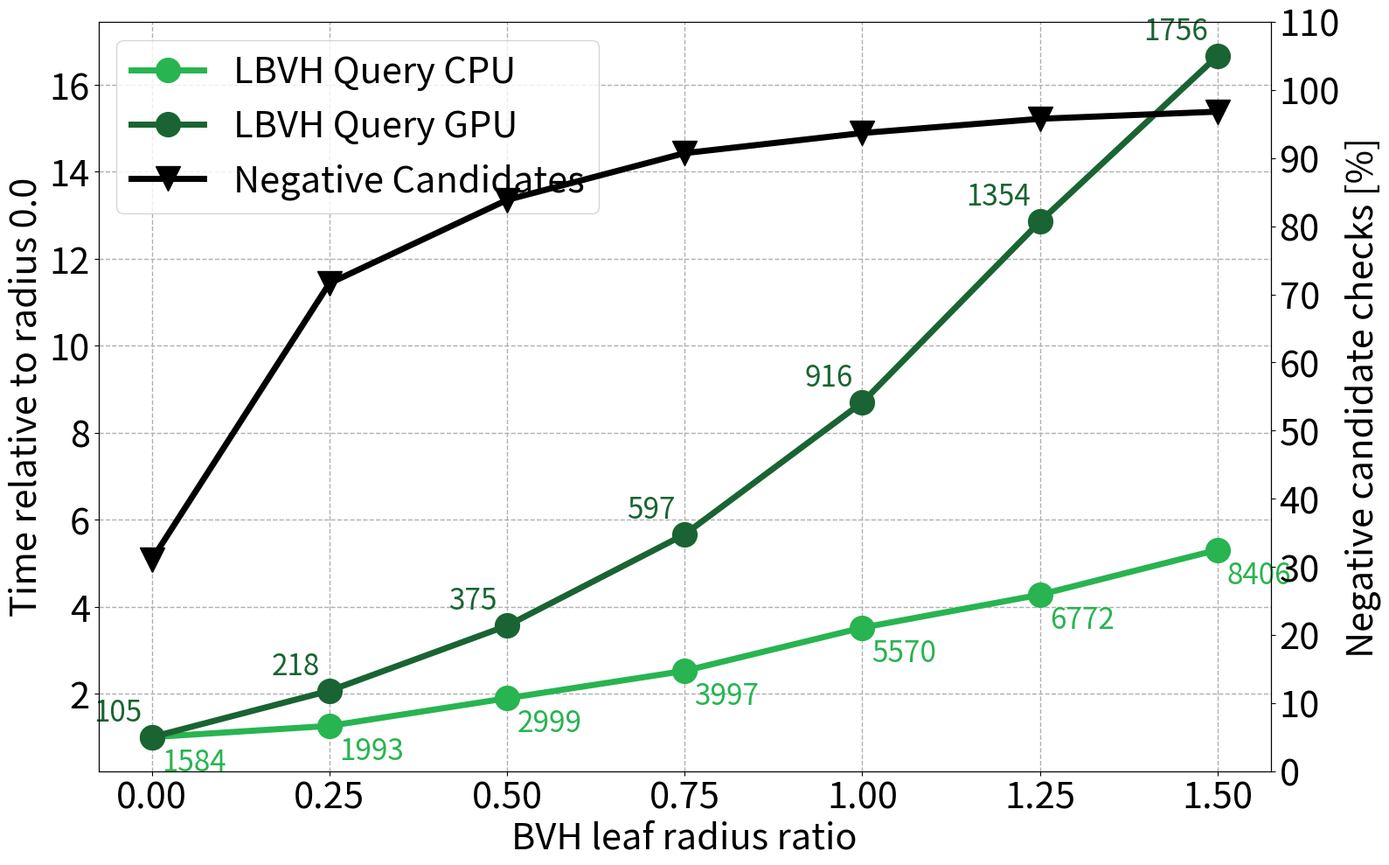

This chart was generated by the following Python code:
#!/usr/bin/env python3

import math
from pathlib import Path

import matplotlib.pyplot as plt
# --------------------------------------------------------------------------------------
# --- [ plot data ] --------------------------------------------------------------------
# --------------------------------------------------------------------------------------

BVH_LEAF_RADIUS_RATIOS = [
    0.00,
    0.25,
    0.50,
    0.75,
    1.00,
    1.25,
    1.50
]

# 20 threads or 5070 Ti, averaged over the first 200 steps, in milliseconds
# (breaking dam with 200 x 200 x 200)
METHOD_COMPONENT_TIMES_MS = {
    "LBVH CPU": {
        "Construction": [114.82,    115.58,     116.13,     117.78,     118.09,     117.86,     116.22],
        "Query":        [1584.08,   1992.89,    2999.33,    3996.59,    5570.30,    6772.08,    8406.33],
    },
    "LBVH GPU": {
        "Construction": [6.39,      6.45,       6.50,       6.41,       6.51,       6.48,       6.60],
        "Query":        [105.36,    217.61,     375.20,     596.63,     916.41,     1354.37,    1755.92],
    },
}

NEGATIVE_CANDIDATE_CHECKS_PCT = [
    31.04,
    71.61,
    83.86,
    90.73,
    93.68,
    95.77,
    96.82
]


# --------------------------------------------------------------------------------------
# --- [ plot styling ] -----------------------------------------------------------------
# --------------------------------------------------------------------------------------

PLOT_TITLE = "TODO"
X_LABEL = "BVH leaf radius ratio"
LEFT_Y_LABEL = "Time relative to radius 0.0"
RIGHT_Y_LABEL = "Negative candidate checks [%]"
SHOW_PLOT_TITLE = False

AXES_FONT_SIZE = 30
FIGURE_TITLE_FONT_SIZE = 30
QUERY_TIME_LABEL_FONT_SIZE = 24
QUERY_TIME_LABEL_OFFSET_X_PTS = 8
QUERY_TIME_LABEL_OFFSET_Y_PTS = -8
QUERY_TIME_LABEL_DECIMALS = 0

FIG_SIZE = (16.0, 10.0)
LINE_WIDTH = 5.0
MARKER_SIZE = 20.0

GRID_ENABLED = True
GRID_LINE_STYLE = "--"
GRID_LINE_WIDTH = 1.0
GRID_ALPHA = 1.0
X_AXIS_TICK_INTERVAL = 0.25
RIGHT_Y_TICK_INTERVAL = 10.0

SHOW_LEGEND = True

OUTPUT_PATH = None
OUTPUT_DPI = 300


def RGB(r: int, g: int, b: int) -> tuple[float, float, float]:
    return (r / 255.0, g / 255.0, b / 255.0)

METHOD_STYLES = {
    "LBVH CPU": {
        "label": "LBVH CPU",
        "color": RGB(40, 180, 80),
        "marker": "o",
        "line_style": "-",
    },
    "LBVH GPU": {
        "label": "LBVH GPU",
        "color": RGB(25, 100, 50),
        "marker": "o",
        "line_style": "-",
    },
    "Negative Candidates": {
        "label": "Negative Candidates",
        "color": RGB(0, 0, 0),
        "marker": "v",
        "line_style": "-",
    },
}


def validate_plot_data() -> None:
    if not BVH_LEAF_RADIUS_RATIOS:
        raise ValueError("BVH_LEAF_RADIUS_RATIOS must not be empty.")

    if len(METHOD_COMPONENT_TIMES_MS) != 2:
        raise ValueError(
            f"Expected exactly 2 methods, got {len(METHOD_COMPONENT_TIMES_MS)}."
        )

    num_points = len(BVH_LEAF_RADIUS_RATIOS)

    if len(NEGATIVE_CANDIDATE_CHECKS_PCT) != num_points:
        raise ValueError(
            f"NEGATIVE_CANDIDATE_CHECKS_PCT has {len(NEGATIVE_CANDIDATE_CHECKS_PCT)} measurements, "
            f"but BVH_LEAF_RADIUS_RATIOS has {num_points} entries."
        )

    for method_name, component_times_ms in METHOD_COMPONENT_TIMES_MS.items():
        if method_name not in METHOD_STYLES:
            raise ValueError(
                f"Missing style entry for method '{method_name}'."
            )

        if "Construction" not in component_times_ms:
            raise ValueError(
                f"Method '{method_name}' is missing 'Construction' values."
            )

        if "Query" not in component_times_ms:
            raise ValueError(
                f"Method '{method_name}' is missing 'Query' values."
            )

        construction_times_ms = component_times_ms["Construction"]
        query_times_ms = component_times_ms["Query"]

        if len(construction_times_ms) != num_points:
            raise ValueError(
                f"Method '{method_name}' has {len(construction_times_ms)} construction measurements, "
                f"but BVH_LEAF_RADIUS_RATIOS has {num_points} entries."
            )

        if len(query_times_ms) != num_points:
            raise ValueError(
                f"Method '{method_name}' has {len(query_times_ms)} query measurements, "
                f"but BVH_LEAF_RADIUS_RATIOS has {num_points} entries."
            )


def compute_relative_time_factors(query_times_ms: list[float]) -> list[float]:
    baseline_time_ms = query_times_ms[0]

    if baseline_time_ms <= 0.0:
        raise ValueError("The baseline total time must be positive.")

    return [
        query_time_ms / baseline_time_ms
        for query_time_ms in query_times_ms
    ]


def plot_scaling() -> None:
    fig, ax_left = plt.subplots(figsize=FIG_SIZE)
    ax_right = ax_left.twinx()
    ax_right.patch.set_alpha(0.0)

    timing_handles = []
    for method_name, component_times_ms in METHOD_COMPONENT_TIMES_MS.items():
        style = METHOD_STYLES[method_name]
        query_times_ms = component_times_ms["Query"]
        relative_time_factor = compute_relative_time_factors(query_times_ms)

        handle, = ax_left.plot(
            BVH_LEAF_RADIUS_RATIOS,
            relative_time_factor,
            color=style["color"],
            marker=style["marker"],
            linestyle=style["line_style"],
            linewidth=LINE_WIDTH,
            markersize=MARKER_SIZE,
            label=style["label"],
        )
        timing_handles.append(handle)

        for leaf_radius_ratio, relative_increase, query_time_ms in zip(
            BVH_LEAF_RADIUS_RATIOS,
            relative_time_factor,
            query_times_ms,
        ):
            label_offset_x_pts = QUERY_TIME_LABEL_OFFSET_X_PTS
            label_offset_y_pts = QUERY_TIME_LABEL_OFFSET_Y_PTS
            label_ha = "left"
            label_va = "top"

            if method_name == "LBVH GPU":
                label_offset_x_pts = -8
                label_offset_y_pts = 8
                label_ha = "right"
                label_va = "bottom"
            ax_left.annotate(
                f"{query_time_ms:.{QUERY_TIME_LABEL_DECIMALS}f}",
                xy=(leaf_radius_ratio, relative_increase),
                xytext=(label_offset_x_pts, label_offset_y_pts),
                textcoords="offset points",
                ha=label_ha,
                va=label_va,
                fontsize=QUERY_TIME_LABEL_FONT_SIZE,
                color=style["color"],
            )

    negative_style = METHOD_STYLES["Negative Candidates"]
    negative_handle, = ax_right.plot(
        BVH_LEAF_RADIUS_RATIOS,
        NEGATIVE_CANDIDATE_CHECKS_PCT,
        color=negative_style["color"],
        marker=negative_style["marker"],
        linestyle=negative_style["line_style"],
        linewidth=LINE_WIDTH,
        markersize=MARKER_SIZE,
        label=negative_style["label"],
    )

    if SHOW_PLOT_TITLE:
        ax_left.set_title(PLOT_TITLE, fontsize=FIGURE_TITLE_FONT_SIZE)

    ax_left.set_xlabel(X_LABEL, fontsize=AXES_FONT_SIZE)
    ax_left.set_ylabel(LEFT_Y_LABEL, fontsize=AXES_FONT_SIZE)
    ax_right.set_ylabel(RIGHT_Y_LABEL, fontsize=AXES_FONT_SIZE)
    ax_left.tick_params(axis="both", labelsize=AXES_FONT_SIZE)
    ax_right.tick_params(axis="y", labelsize=AXES_FONT_SIZE)
    ax_left.set_xticks([
        i * X_AXIS_TICK_INTERVAL
        for i in range(int(max(BVH_LEAF_RADIUS_RATIOS) / X_AXIS_TICK_INTERVAL) + 1)
    ])

    if GRID_ENABLED:
        ax_left.grid(
            True,
            linestyle=GRID_LINE_STYLE,
            linewidth=GRID_LINE_WIDTH,
            alpha=GRID_ALPHA,
        )

    if SHOW_LEGEND:
        ax_left.legend(
            [*timing_handles, negative_handle],
            ["LBVH Query CPU", "LBVH Query GPU", "Negative Candidates"],
            fontsize=AXES_FONT_SIZE,
        )

    right_y_max = math.ceil((max(NEGATIVE_CANDIDATE_CHECKS_PCT) * 1.05) / RIGHT_Y_TICK_INTERVAL) * RIGHT_Y_TICK_INTERVAL
    ax_right.set_ylim(0.0, right_y_max)
    ax_right.set_yticks([
        i * RIGHT_Y_TICK_INTERVAL
        for i in range(int(right_y_max / RIGHT_Y_TICK_INTERVAL) + 1)
    ])

    fig.tight_layout()

    if OUTPUT_PATH is not None:
        output_path = Path(OUTPUT_PATH)
        output_path.parent.mkdir(parents=True, exist_ok=True)
        fig.savefig(output_path, dpi=OUTPUT_DPI)
        print(f"Saved plot to '{output_path}'.")
    else:
        plt.show()


def main() -> None:
    validate_plot_data()
    plot_scaling()


if __name__ == "__main__":
    main()
